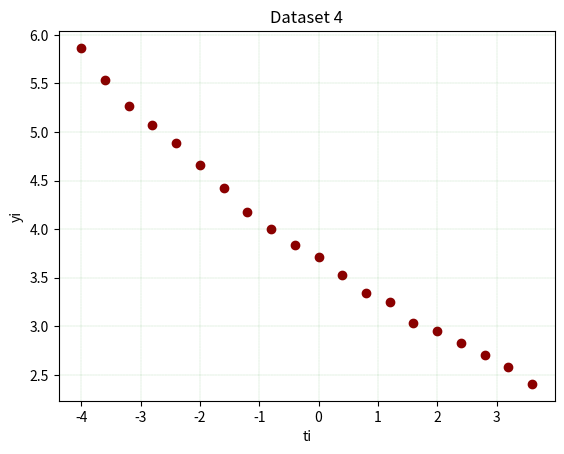

Write Python code to recreate this figure.
import numpy as np
import math
import matplotlib.pyplot as plt

# Verinin oluşturulması
ti = np.arange(-4, 4, 0.4)
ti = ti.reshape(-1, 1)  # 2D hale getiriyoruz
yi = [3.6294 * math.exp(-0.116 * t[0]) + np.random.random() * 0.10 for t in ti]

# Grafik çizimi
plt.scatter(ti, yi, color='darkred')
plt.xlabel('ti')
plt.ylabel('yi')
plt.title('Dataset 4', fontstyle='italic')
plt.grid(color='green', linestyle='--', linewidth=0.1)
plt.show()
